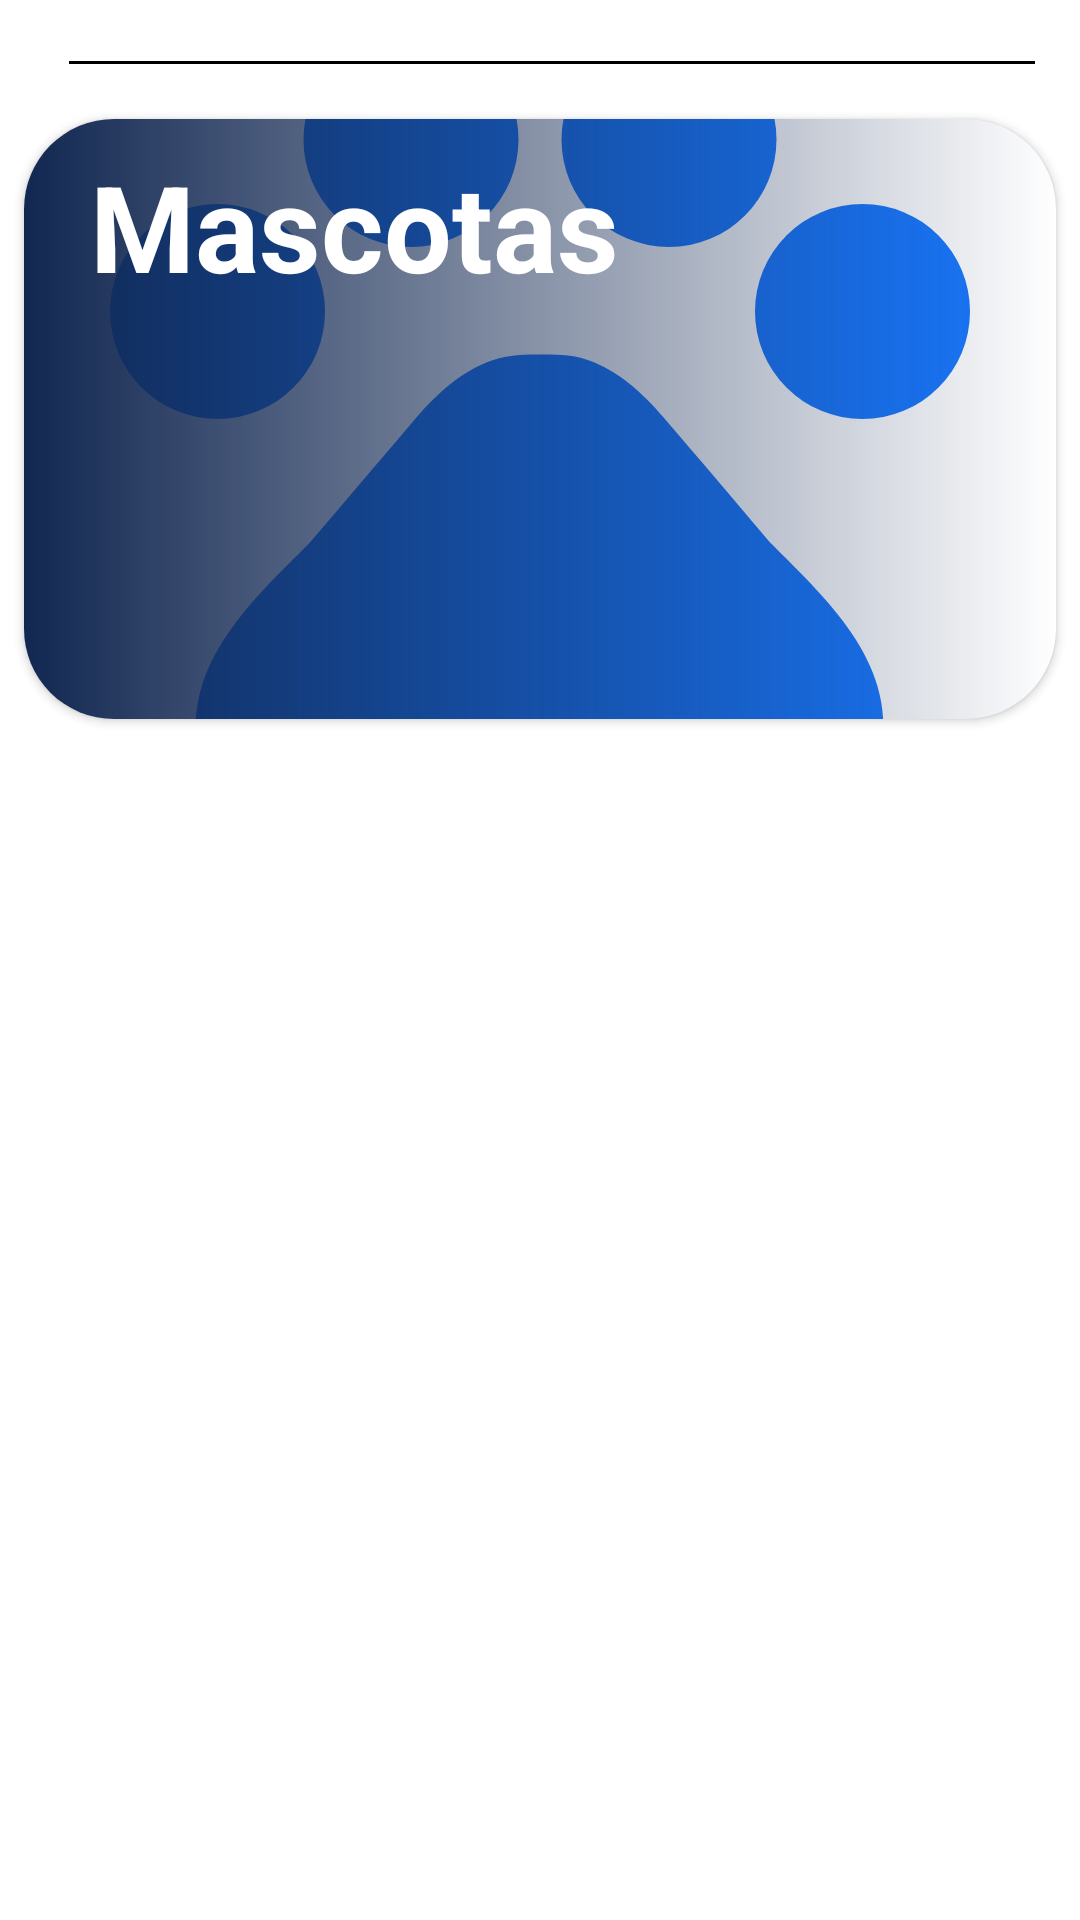

Android layout source for this screen:
<!-- AndroidManifest.xml: application theme Theme.PetScanQR -->
<!-- res/layout/mascota_escaneada_item_cardview.xml -->
<?xml version="1.0" encoding="utf-8"?>
<LinearLayout xmlns:android="http://schemas.android.com/apk/res/android"
    xmlns:app="http://schemas.android.com/apk/res-auto"
    xmlns:tools="http://schemas.android.com/tools"
    android:layout_width="match_parent"
    android:layout_height="wrap_content"
    android:orientation="vertical">

    
    <LinearLayout
        android:layout_width="match_parent"
        android:layout_height="wrap_content"
        android:orientation="horizontal"
        android:paddingHorizontal="15dp"
        android:layout_marginTop="10dp"
        android:gravity="center_vertical">

        <TextView
            android:id="@+id/fechaTextView"
            android:layout_width="wrap_content"
            android:layout_height="wrap_content"
            android:layout_gravity="center_horizontal"

            tools:text="15 /10 /2023"
            android:textColor="#000000"
            android:textSize="16sp"
            android:textStyle="bold" />

        
        <View
            android:id="@+id/lineaView"
            android:layout_width="wrap_content"
            android:layout_height="1dp"
            android:layout_marginStart="8dp"
            android:background="#000000" />

    </LinearLayout>

    
    <androidx.cardview.widget.CardView
        android:layout_width="match_parent"
        android:layout_height="wrap_content"
        android:layout_margin="8dp"
        app:cardCornerRadius="30dp">

        <RelativeLayout
            android:layout_width="match_parent"
            android:layout_height="wrap_content">

            
            <ImageView
                android:id="@+id/imagenMascotaImageView"
                android:layout_width="match_parent"
                android:layout_height="200dp"
                android:scaleType="centerCrop"
                android:src="@drawable/ic_pets" /> 

            
            <View
                android:layout_width="match_parent"
                android:layout_height="200dp"
                android:background="@drawable/degradado_azul" />

            
            <TextView
                android:id="@+id/nombreTextView"
                android:layout_width="wrap_content"
                android:layout_height="wrap_content"
                android:layout_alignParentStart="true"
                android:layout_alignParentTop="true"
                android:layout_marginStart="22dp"
                android:layout_marginTop="9dp"
                android:text="@string/pets"
                android:textColor="#FFFFFF"
                android:textSize="40sp"
                android:textStyle="bold" />

        </RelativeLayout>

    </androidx.cardview.widget.CardView>

</LinearLayout>
<!-- resources referenced by this layout -->
<resources>
  <!-- drawable degradado_azul (drawable) -->
  <?xml version="1.0" encoding="utf-8"?>
  <shape xmlns:android="http://schemas.android.com/apk/res/android">
      <gradient
          android:startColor="#112751"
          android:endColor="#00FFFFFF"
          android:angle="0" />
  </shape>
  <!-- drawable ic_pets (drawable) -->
  <vector android:height="24dp" android:tint="#1979FF"
      android:viewportHeight="24" android:viewportWidth="24"
      android:width="24dp" xmlns:android="http://schemas.android.com/apk/res/android">
      <path android:fillColor="@android:color/white" android:pathData="M4.5,9.5m-2.5,0a2.5,2.5 0,1 1,5 0a2.5,2.5 0,1 1,-5 0"/>
      <path android:fillColor="@android:color/white" android:pathData="M9,5.5m-2.5,0a2.5,2.5 0,1 1,5 0a2.5,2.5 0,1 1,-5 0"/>
      <path android:fillColor="@android:color/white" android:pathData="M15,5.5m-2.5,0a2.5,2.5 0,1 1,5 0a2.5,2.5 0,1 1,-5 0"/>
      <path android:fillColor="@android:color/white" android:pathData="M19.5,9.5m-2.5,0a2.5,2.5 0,1 1,5 0a2.5,2.5 0,1 1,-5 0"/>
      <path android:fillColor="@android:color/white" android:pathData="M17.34,14.86c-0.87,-1.02 -1.6,-1.89 -2.48,-2.91 -0.46,-0.54 -1.05,-1.08 -1.75,-1.32 -0.11,-0.04 -0.22,-0.07 -0.33,-0.09 -0.25,-0.04 -0.52,-0.04 -0.78,-0.04s-0.53,0 -0.79,0.05c-0.11,0.02 -0.22,0.05 -0.33,0.09 -0.7,0.24 -1.28,0.78 -1.75,1.32 -0.87,1.02 -1.6,1.89 -2.48,2.91 -1.31,1.31 -2.92,2.76 -2.62,4.79 0.29,1.02 1.02,2.03 2.33,2.32 0.73,0.15 3.06,-0.44 5.54,-0.44h0.18c2.48,0 4.81,0.58 5.54,0.44 1.31,-0.29 2.04,-1.31 2.33,-2.32 0.31,-2.04 -1.3,-3.49 -2.61,-4.8z"/>
  </vector>
  <string name="pets">Mascotas</string>
  <style name="Theme.PetScanQR" parent="Base.Theme.PetScanQR" />
  <style name="Base.Theme.PetScanQR" parent="Theme.MaterialComponents.Light.NoActionBar">
          
          
          <item name="colorPrimary">@color/petscanqr_color_background_medium</item>
          <item name="colorPrimaryDark">@color/petscanqr_color_background_hard</item>
          <item name="windowActionBar">false</item>
          <item name="windowNoTitle">true</item>
      </style>
  <color name="petscanqr_color_background_medium">#23406D</color>
  <color name="petscanqr_color_background_hard">#112752</color>
</resources>
